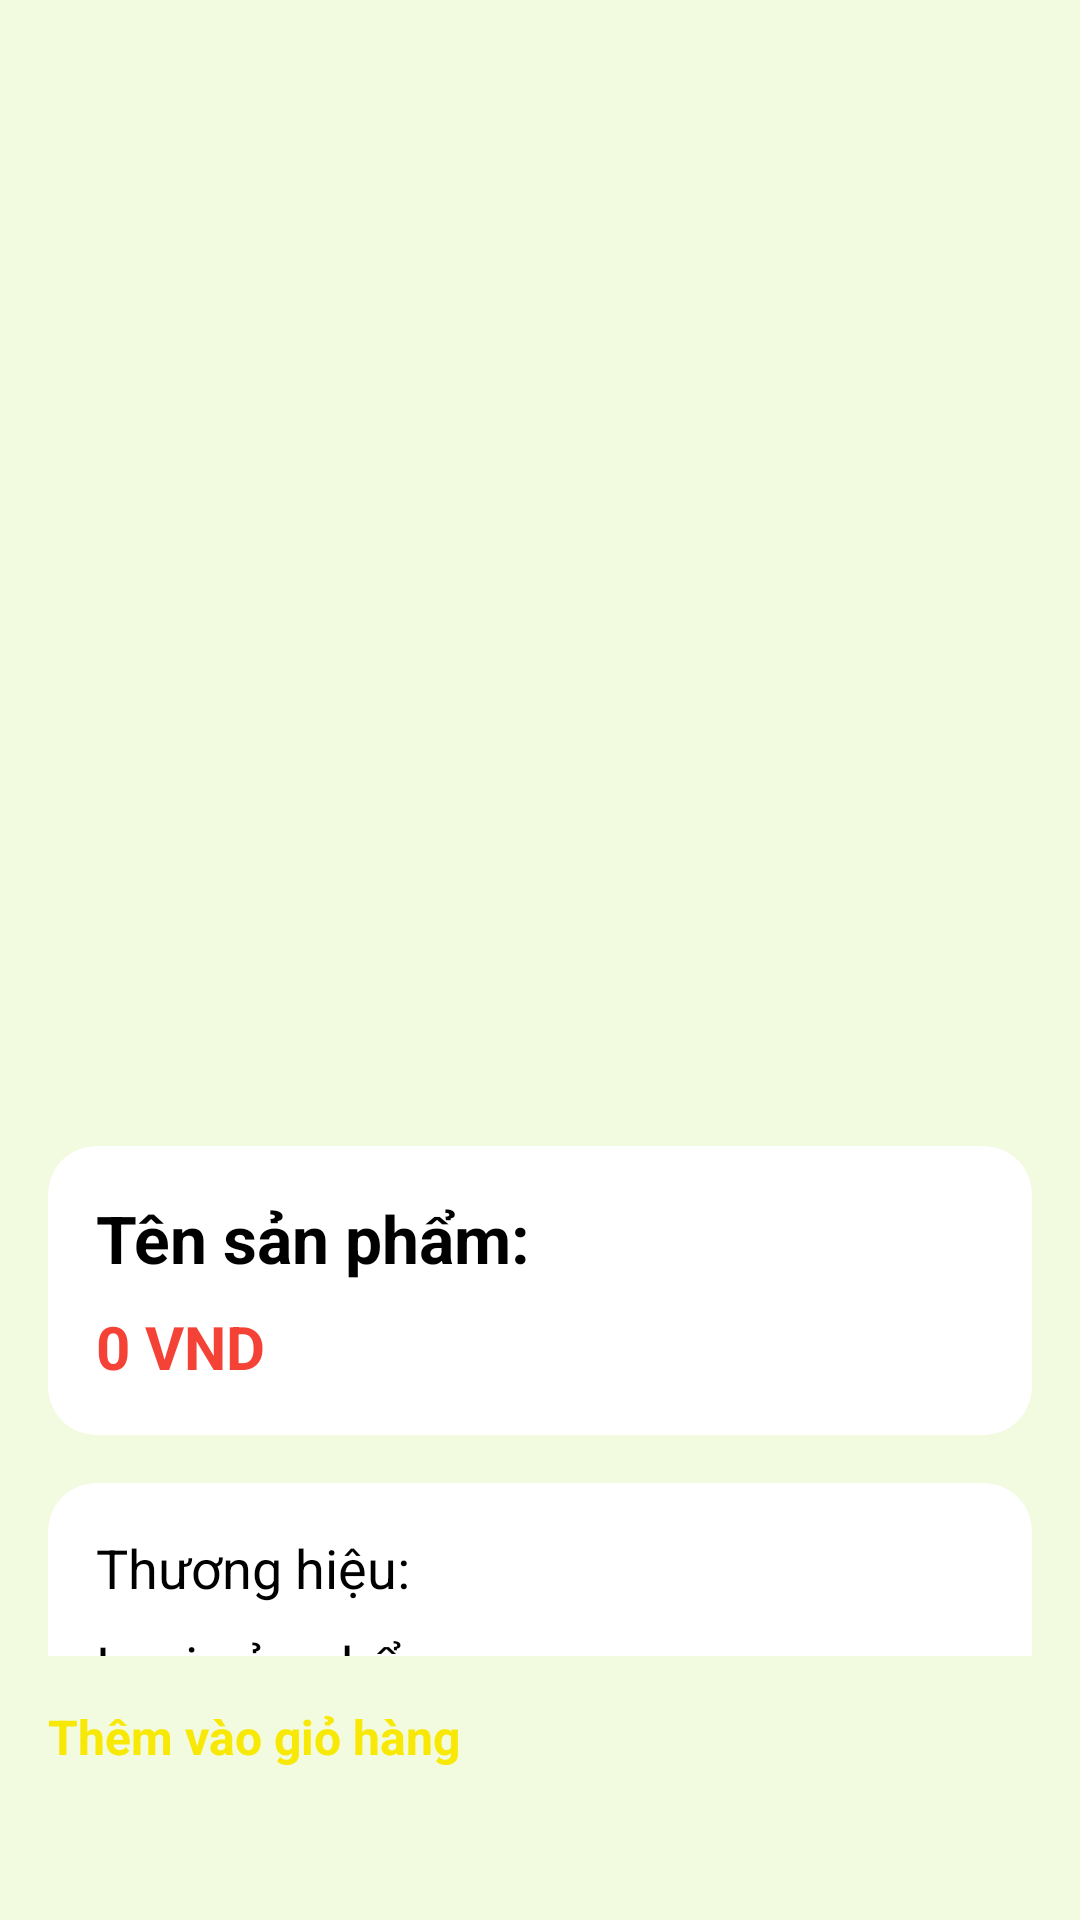

Write the Android layout XML for this screen, with the resource values it uses.
<!-- AndroidManifest.xml: application theme Theme.Final_Project -->
<!-- res/layout/fragment_product_detail.xml -->
<?xml version="1.0" encoding="utf-8"?>
<androidx.constraintlayout.widget.ConstraintLayout xmlns:android="http://schemas.android.com/apk/res/android"
    xmlns:app="http://schemas.android.com/apk/res-auto"
    android:layout_width="match_parent"
    android:layout_height="match_parent"
    android:background="@color/back_ground">

    
    <ScrollView
        android:id="@+id/scrollView"
        android:layout_width="0dp"
        android:layout_height="0dp"
        android:padding="16dp"
        app:layout_constraintBottom_toTopOf="@id/add_to_cart_button"
        app:layout_constraintEnd_toEndOf="parent"
        app:layout_constraintStart_toStartOf="parent"
        app:layout_constraintTop_toTopOf="parent">

        <androidx.constraintlayout.widget.ConstraintLayout
            android:layout_width="match_parent"
            android:layout_height="wrap_content">

            
            <ImageView
                android:id="@+id/detail_product_image"
                android:layout_width="0dp"
                android:layout_height="350dp"
                android:scaleType="centerCrop"
                android:adjustViewBounds="true"
                android:background="@drawable/rounded_image_background"
                android:clipToOutline="true"
                app:layout_constraintEnd_toEndOf="parent"
                app:layout_constraintStart_toStartOf="parent"
                app:layout_constraintTop_toTopOf="parent" />

            
            <TextView
                android:id="@+id/detail_discount_tag"
                android:layout_width="wrap_content"
                android:layout_height="wrap_content"
                android:background="@drawable/discount_tag_background"
                android:paddingHorizontal="8dp"
                android:paddingVertical="4dp"
                android:text="-10%"
                android:textColor="@android:color/white"
                android:textSize="14sp"
                android:textStyle="bold"
                android:visibility="gone"
                app:layout_constraintEnd_toEndOf="@id/detail_product_image"
                app:layout_constraintTop_toTopOf="@id/detail_product_image"
                android:layout_marginTop="8dp"
                android:layout_marginEnd="8dp" />

            
            <androidx.cardview.widget.CardView
                android:id="@+id/product_name_price_card"
                android:layout_width="0dp"
                android:layout_height="wrap_content"
                android:layout_marginTop="16dp"
                app:cardCornerRadius="16dp"
                app:cardElevation="4dp"
                app:cardBackgroundColor="@android:color/white"
                app:layout_constraintEnd_toEndOf="parent"
                app:layout_constraintStart_toStartOf="parent"
                app:layout_constraintTop_toBottomOf="@id/detail_product_image">

                <androidx.constraintlayout.widget.ConstraintLayout
                    android:layout_width="match_parent"
                    android:layout_height="wrap_content"
                    android:padding="16dp">

                    
                    <TextView
                        android:id="@+id/detail_product_name"
                        android:layout_width="0dp"
                        android:layout_height="wrap_content"
                        android:text="Tên sản phẩm:"
                        android:textColor="@color/black"
                        android:textSize="22sp"
                        android:textStyle="bold"
                        app:layout_constraintEnd_toEndOf="parent"
                        app:layout_constraintStart_toStartOf="parent"
                        app:layout_constraintTop_toTopOf="parent" />

                    
                    <TextView
                        android:id="@+id/detail_product_price"
                        android:layout_width="0dp"
                        android:layout_height="wrap_content"
                        android:layout_marginTop="8dp"
                        android:text="0 VND"
                        android:textColor="@color/red"
                        android:textSize="20sp"
                        android:textStyle="bold"
                        app:layout_constraintEnd_toEndOf="parent"
                        app:layout_constraintStart_toStartOf="parent"
                        app:layout_constraintTop_toBottomOf="@id/detail_product_name" />

                </androidx.constraintlayout.widget.ConstraintLayout>
            </androidx.cardview.widget.CardView>

            
            <androidx.cardview.widget.CardView
                android:id="@+id/product_details_card"
                android:layout_width="0dp"
                android:layout_height="wrap_content"
                android:layout_marginTop="16dp"
                app:cardCornerRadius="16dp"
                app:cardElevation="4dp"
                app:cardBackgroundColor="@android:color/white"
                app:layout_constraintEnd_toEndOf="parent"
                app:layout_constraintStart_toStartOf="parent"
                app:layout_constraintTop_toBottomOf="@id/product_name_price_card">

                <androidx.constraintlayout.widget.ConstraintLayout
                    android:layout_width="match_parent"
                    android:layout_height="wrap_content"
                    android:padding="16dp">

                    
                    <TextView
                        android:id="@+id/detail_product_brand"
                        android:layout_width="0dp"
                        android:layout_height="wrap_content"
                        android:text="Thương hiệu: "
                        android:textColor="@color/black"
                        android:textSize="18sp"
                        app:layout_constraintEnd_toEndOf="parent"
                        app:layout_constraintStart_toStartOf="parent"
                        app:layout_constraintTop_toTopOf="parent" />

                    
                    <TextView
                        android:id="@+id/detail_product_category"
                        android:layout_width="0dp"
                        android:layout_height="wrap_content"
                        android:layout_marginTop="8dp"
                        android:text="Loại sản phẩm: "
                        android:textColor="@color/black"
                        android:textSize="18sp"
                        app:layout_constraintEnd_toEndOf="parent"
                        app:layout_constraintStart_toStartOf="parent"
                        app:layout_constraintTop_toBottomOf="@id/detail_product_brand" />

                    
                    <TextView
                        android:id="@+id/detail_product_ingredients"
                        android:layout_width="0dp"
                        android:layout_height="wrap_content"
                        android:layout_marginTop="8dp"
                        android:text="Thành phần: "
                        android:textColor="@color/black"
                        android:textSize="18sp"
                        app:layout_constraintEnd_toEndOf="parent"
                        app:layout_constraintStart_toStartOf="parent"
                        app:layout_constraintTop_toBottomOf="@id/detail_product_category" />

                    
                    <TextView
                        android:id="@+id/detail_product_nutrients"
                        android:layout_width="0dp"
                        android:layout_height="wrap_content"
                        android:layout_marginTop="8dp"
                        android:text="Chất dinh dưỡng: "
                        android:textColor="@color/black"
                        android:textSize="18sp"
                        app:layout_constraintEnd_toEndOf="parent"
                        app:layout_constraintStart_toStartOf="parent"
                        app:layout_constraintTop_toBottomOf="@id/detail_product_ingredients" />

                    
                    <TextView
                        android:id="@+id/detail_product_main_category"
                        android:layout_width="0dp"
                        android:layout_height="wrap_content"
                        android:layout_marginTop="8dp"
                        android:text="Phân loại chính: "
                        android:textColor="@color/black"
                        android:textSize="18sp"
                        app:layout_constraintEnd_toEndOf="parent"
                        app:layout_constraintStart_toStartOf="parent"
                        app:layout_constraintTop_toBottomOf="@id/detail_product_nutrients" />

                </androidx.constraintlayout.widget.ConstraintLayout>
            </androidx.cardview.widget.CardView>
        </androidx.constraintlayout.widget.ConstraintLayout>
    </ScrollView>

    
    <Button
        android:id="@+id/add_to_cart_button"
        android:layout_width="0dp"
        android:layout_height="56dp"
        android:layout_margin="16dp"
        android:layout_marginBottom="16dp"
        android:backgroundTint="@color/green_smoke"
        android:elevation="4dp"
        android:text="Thêm vào giỏ hàng"
        android:textColor="@color/yellow"
        android:textSize="16sp"
        android:textStyle="bold"
        app:cornerRadius="5dp"
        app:layout_constraintBottom_toBottomOf="parent"
        app:layout_constraintEnd_toEndOf="parent"
        app:layout_constraintStart_toStartOf="parent" />

</androidx.constraintlayout.widget.ConstraintLayout>
<!-- resources referenced by this layout -->
<resources>
  <color name="back_ground">#F2FAE0</color>
  <color name="black">#FF000000</color>
  <color name="green_smoke">#8AA12A</color>
  <color name="red">#F44336</color>
  <color name="yellow">#F8E806</color>
  <!-- drawable discount_tag_background (drawable) -->
  <shape xmlns:android="http://schemas.android.com/apk/res/android">
      <solid android:color="#FF0000" /> 
      <corners android:radius="4dp" />
  </shape>
  <style name="Theme.Final_Project" parent="Base.Theme.Final_Project" />
  <style name="Base.Theme.Final_Project" parent="Theme.Material3.DayNight.NoActionBar">
          
          <item name="android:forceDarkAllowed" tools:targetApi="q">false</item>
      </style>
</resources>
